Run: headless pygame with SDL's dummy video driver; simulated clock (each Clock.tick advances the game by its frame time, no real sleeping); random seed 0; keys injected as events and as key.get_pressed() state; no mouse input.
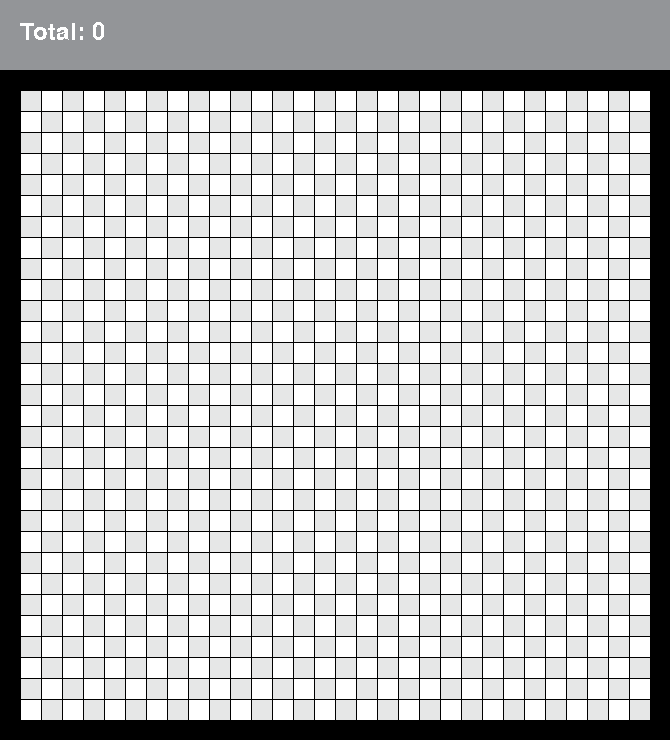
Frame 1 of 1 · flips 1–60 · no input (game ended)

The pygame program that drew these frames:

import pygame
import sys
from random import randint

SIZE_BLOCK = 20
COUNT_BLOCK = 30
MARGIN = 1
HEADER_MARGIN = 70

size = [SIZE_BLOCK*COUNT_BLOCK + 2*SIZE_BLOCK + MARGIN*COUNT_BLOCK, 
         SIZE_BLOCK*COUNT_BLOCK + 2*SIZE_BLOCK + MARGIN*COUNT_BLOCK + HEADER_MARGIN]

RED = (255, 0, 0)
GREEN = (0, 255, 0)
GRAY = (230, 231, 231)
WHITE = (255, 255, 255)
BLACK = (0, 0, 0)
DARK_GRAY = (147, 149, 152)

pygame.init()
display = pygame.display.set_mode((size))
pygame.display.set_caption("Snake")
time =pygame.time.Clock()
courier = pygame.font.SysFont("courier", 36)

class Snake:
    def __init__(self, x, y):
        self.x = x
        self.y = y

    def is_inside(self):
        return 0 <= self.x < COUNT_BLOCK and 0 <= self.y < COUNT_BLOCK
    
    def __eq__(self, other):
        return isinstance(other, Snake) and self.x == other.x and self.y == other.y
    
def get_random_empty_block():
    x = randint(0, COUNT_BLOCK -1)
    y = randint(0, COUNT_BLOCK -1)
    empty_block = Snake(x, y)
    while empty_block in snake_block:
        empty_block.x = randint(0, COUNT_BLOCK -1)
        empty_block.y = randint(0, COUNT_BLOCK -1)
    return empty_block


def draw_block(color, row, column):
    pygame.draw.rect(display, color, [SIZE_BLOCK + column * SIZE_BLOCK + MARGIN * (column+1),
                                      HEADER_MARGIN + SIZE_BLOCK + row * SIZE_BLOCK + MARGIN * (row+1),
                                      SIZE_BLOCK, 
                                      SIZE_BLOCK])

snake_block = [Snake(14, 13), Snake(14, 14), Snake(14, 15)]
apple = get_random_empty_block()

total = 0
d_row = buf_row = 0
d_col = buf_col = 1
while True:
    for event in pygame.event.get():
        if event.type == pygame.QUIT:
            pygame.quit()
            sys.exit()
        elif event.type == pygame.KEYDOWN:
            if event.key == pygame.K_UP and d_col != 0:
                buf_row = -1
                buf_col = 0
            elif event.key == pygame.K_DOWN and d_col != 0:
                buf_row = 1
                buf_col = 0
            elif event.key == pygame.K_RIGHT and d_row != 0:
                buf_row = 0
                buf_col = 1
            elif event.key == pygame.K_LEFT and d_row != 0:
                buf_row = 0
                buf_col = -1


    display.fill(BLACK)
    pygame.draw.rect(display, DARK_GRAY, [0, 0, size[0], HEADER_MARGIN])

    text_total = courier.render(f"Total: {total}", 0, WHITE)
    display.blit(text_total, (20, 20))

    for row in range(COUNT_BLOCK):
        for column in range(COUNT_BLOCK):
            if (row + column) % 2 == 0:
                color = GRAY
            else:
                color = WHITE
            draw_block(color, row, column)

    head = snake_block[-1]
    if not head.is_inside():
        print("crash")
        pygame.quit()
        sys.exit()
    
    draw_block(RED, apple.x, apple.y)

    for block in snake_block:
        draw_block(GREEN, block.x, block.y)
        
    pygame.display.flip()
    
    if apple == head:
        total += 1
        snake_block.append(apple)
        apple = get_random_empty_block()

    d_row = buf_row
    d_col = buf_col

    new_head = Snake(head.x + d_row, head.y + d_col)
    
    if new_head in snake_block:
        print("crash yourself")
        pygame.quit()
        sys.exit()
    
    snake_block.append(new_head)
    snake_block.pop(0)

    time.tick(7)
